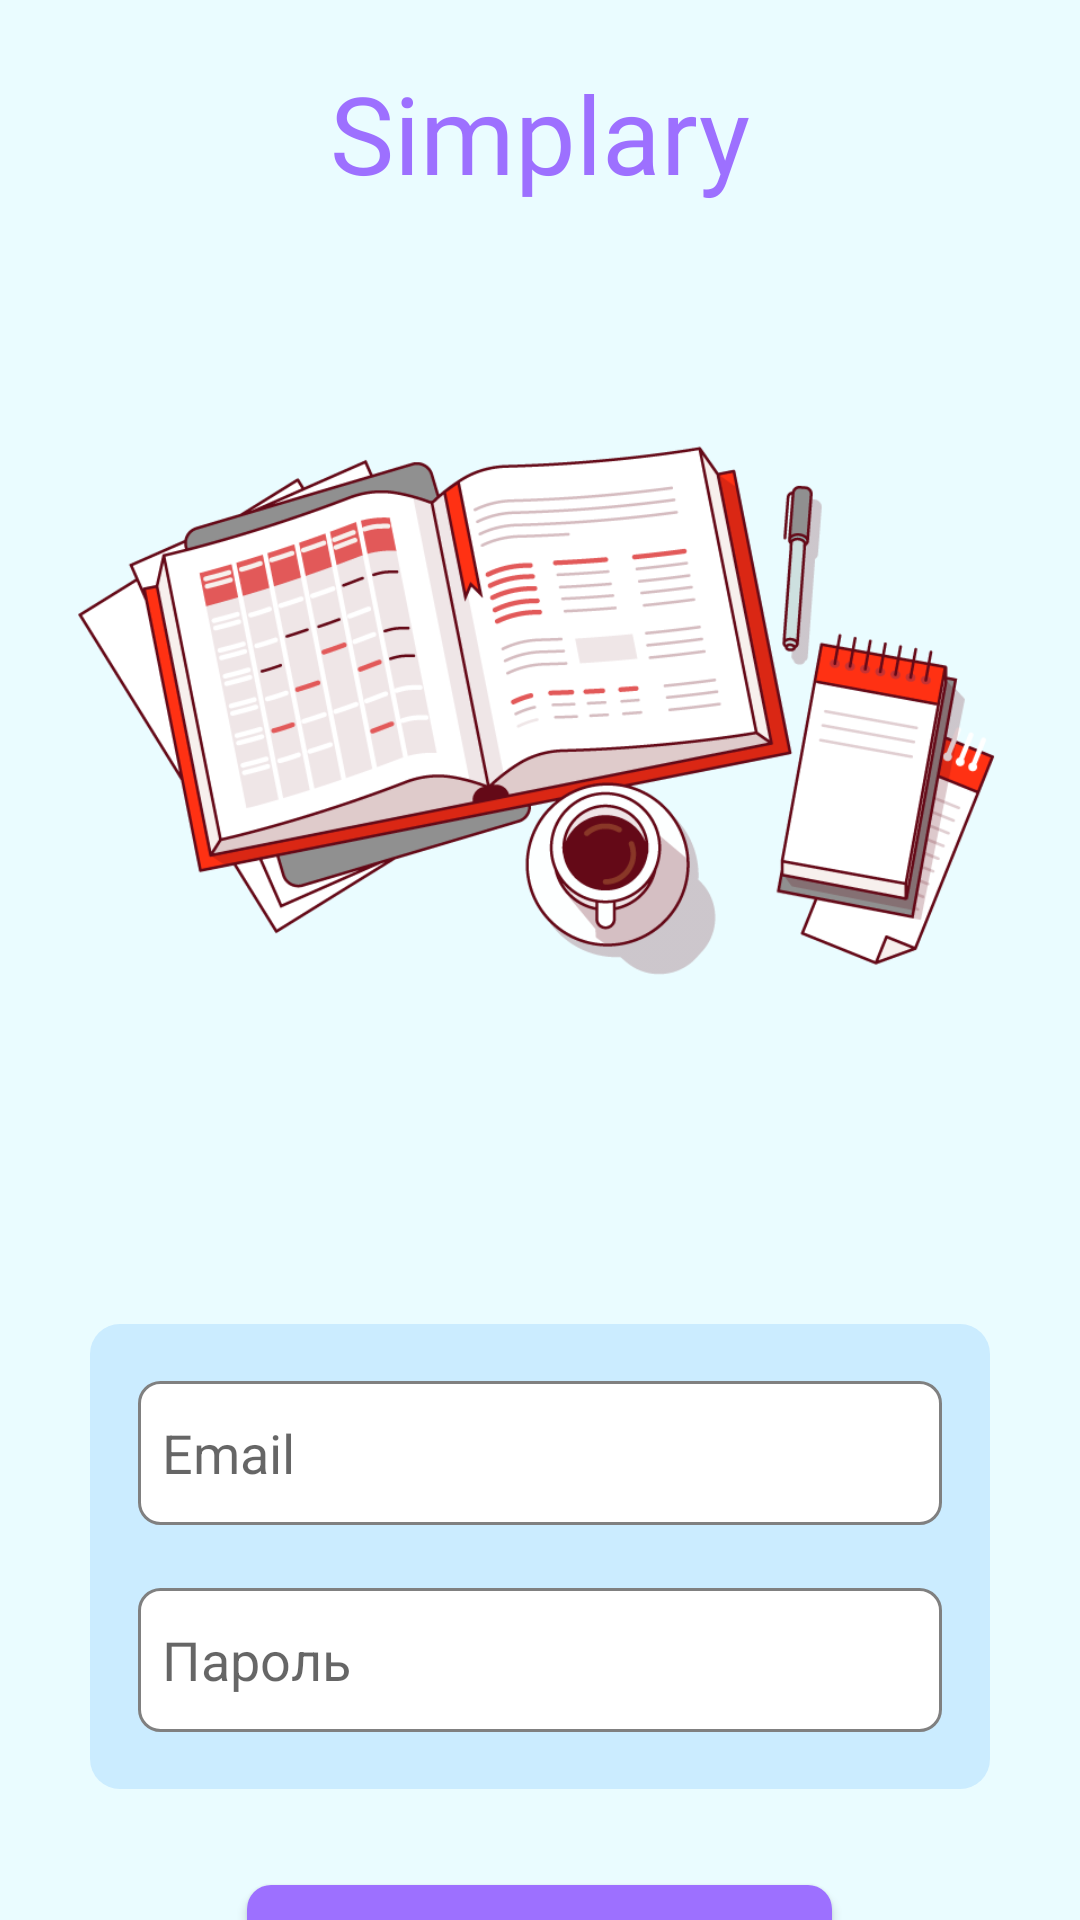

Here is an Android app screen rendered from its layout file. Give the layout XML and the strings, colors and styles it references.
<!-- AndroidManifest.xml: application theme Theme.Simplary -->
<!-- res/layout/fragment_sign_in.xml -->
<?xml version="1.0" encoding="utf-8"?>
<LinearLayout xmlns:android="http://schemas.android.com/apk/res/android"
    xmlns:app="http://schemas.android.com/apk/res-auto"
    xmlns:tools="http://schemas.android.com/tools"
    android:layout_width="match_parent"
    android:layout_height="match_parent"
    android:background="@color/bg_primary_color"
    android:gravity="start"
    android:orientation="vertical"
    tools:context=".ui.auth.SignUpActivity">

    <TextView
        android:layout_width="wrap_content"
        android:layout_height="wrap_content"
        android:layout_gravity="center_horizontal"
        android:layout_marginTop="20dp"
        android:fontFamily="@font/montserrat_bold"
        android:text="@string/app_name"
        android:textColor="@color/button_color"
        android:textSize="36sp" />


    <ImageView
        android:id="@+id/imageView"
        android:layout_width="338dp"
        android:layout_height="338dp"
        android:layout_gravity="center"
        android:layout_marginTop="5dp"
        app:srcCompat="@drawable/pngegg" />

    <LinearLayout
        android:layout_width="match_parent"
        android:layout_height="155dp"
        android:layout_gravity="center"
        android:layout_margin="30dp"
        android:background="@drawable/layout_bg"
        android:gravity="center"
        android:orientation="vertical"
        tools:context=".ui.auth.SignUpActivity">


        <EditText
            android:id="@+id/et_email"
            android:layout_width="match_parent"
            android:layout_height="48dp"
            android:layout_marginLeft="15dp"
            android:layout_marginRight="15dp"
            android:background="@drawable/layout_ebg"
            android:ems="10"
            android:hint="@string/email"
            android:padding="8dp"
            android:singleLine="true" />

        <EditText
            android:id="@+id/et_pass"
            android:layout_width="match_parent"
            android:layout_height="48dp"
            android:layout_marginLeft="15dp"
            android:layout_marginTop="21dp"
            android:layout_marginRight="15dp"
            android:background="@drawable/layout_ebg"
            android:ems="10"
            android:hint="@string/password"
            android:inputType="textPassword"
            android:padding="8dp"
            android:singleLine="true" />

    </LinearLayout>


    <Button
        android:id="@+id/btn_sign_in"
        android:layout_width="195dp"
        android:layout_height="48dp"
        android:layout_gravity="center_horizontal"
        android:layout_marginTop="2dp"
        android:background="@drawable/layout_sign_button"
        android:text="@string/signIn"
        android:textColor="@color/white"
        android:textSize="16sp"
        app:backgroundTint="@color/button_color" />

</LinearLayout>
<!-- resources referenced by this layout -->
<resources>
  <color name="bg_primary_color">#EAFCFF</color>
  <color name="button_color">#9D70FF</color>
  <color name="white">#FFFFFFFF</color>
  <!-- drawable layout_bg (drawable) -->
  <?xml version="1.0" encoding="UTF-8"?>
  <shape xmlns:android="http://schemas.android.com/apk/res/android">
      <solid android:color="@color/bg_secondary_color"/>
  
  
      <padding android:left="1dp"
          android:top="1dp"
          android:right="1dp"
          android:bottom="1dp"
          />
  
      <corners android:bottomRightRadius="10dp" android:bottomLeftRadius="10dp"
          android:topLeftRadius="10dp" android:topRightRadius="10dp"/>
  </shape>
  <!-- drawable layout_ebg (drawable) -->
  <?xml version="1.0" encoding="UTF-8"?>
  <shape xmlns:android="http://schemas.android.com/apk/res/android">
      <solid android:color="@color/white"/>
      <stroke android:color="@color/ebg_stroke" android:width="1dp"
              />
  
      <corners android:bottomRightRadius="7dp" android:bottomLeftRadius="7dp"
          android:topLeftRadius="7dp" android:topRightRadius="7dp"/>
  </shape>
  <!-- drawable layout_sign_button (drawable) -->
  <?xml version="1.0" encoding="UTF-8"?>
  <shape xmlns:android="http://schemas.android.com/apk/res/android">
      <solid android:color="@color/button_color"/>
      <corners android:bottomRightRadius="8dp" android:bottomLeftRadius="8dp"
          android:topLeftRadius="8dp" android:topRightRadius="8dp"/>
  </shape>
  <!-- drawable pngegg: png bitmap (drawable-v24, 78349 bytes) -->
  <string name="app_name">Simplary</string>
  <string name="email">Email</string>
  <string name="password">Пароль</string>
  <string name="signIn">Войти</string>
  <style name="Theme.Simplary" parent="Theme.MaterialComponents.DayNight.DarkActionBar">
          
          <item name="colorPrimary">@color/purple_500</item>
          <item name="colorPrimaryVariant">@color/purple_700</item>
          <item name="colorOnPrimary">@color/white</item>
          
          <item name="colorSecondary">@color/teal_200</item>
          <item name="colorSecondaryVariant">@color/teal_700</item>
          <item name="colorOnSecondary">@color/black</item>
          
          <item name="android:statusBarColor" tools:targetApi="l">?attr/colorPrimaryVariant</item>
          
      </style>
  <color name="bg_secondary_color">#CBECFF</color>
  <color name="ebg_stroke">#808080</color>
  <color name="purple_500">#FF6200EE</color>
  <color name="purple_700">#FF3700B3</color>
  <color name="teal_200">#FF03DAC5</color>
  <color name="teal_700">#FF018786</color>
  <color name="black">#FF000000</color>
</resources>
